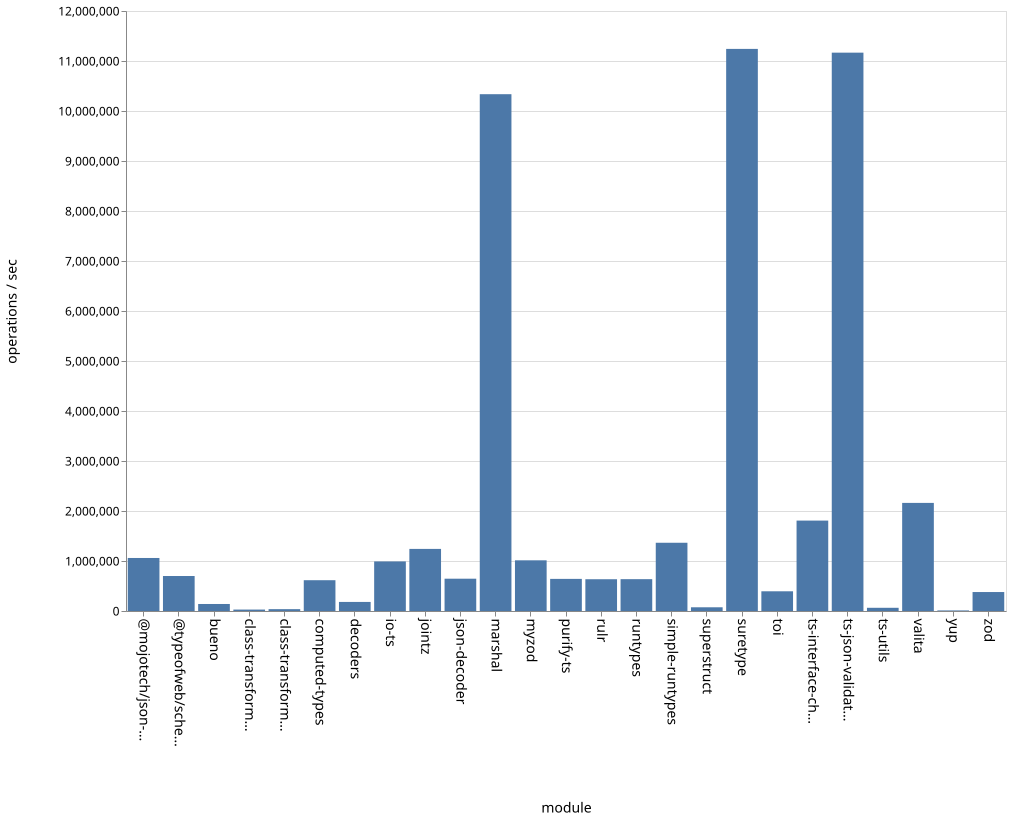

Source data for this figure (header and first rows):
name, ops
bueno, 140245
class-transformer-validator-async, 28559
class-transformer-validator-sync, 36837
computed-types, 615836
decoders, 181309
io-ts, 991412
jointz, 1241844
json-decoder, 646048
marshal, 10336110
@mojotech/json-type-validation, 1060411
myzod, 1013661
purify-ts, 642315
rulr, 635427
runtypes, 636697
simple-runtypes, 1364963
superstruct, 74419
suretype, 11242029
toi, 394214
ts-interface-checker, 1808314
ts-json-validator, 11166951
ts-utils, 64095
@typeofweb/schema, 699793
valita, 2162060
yup, 11407
zod, 379275
